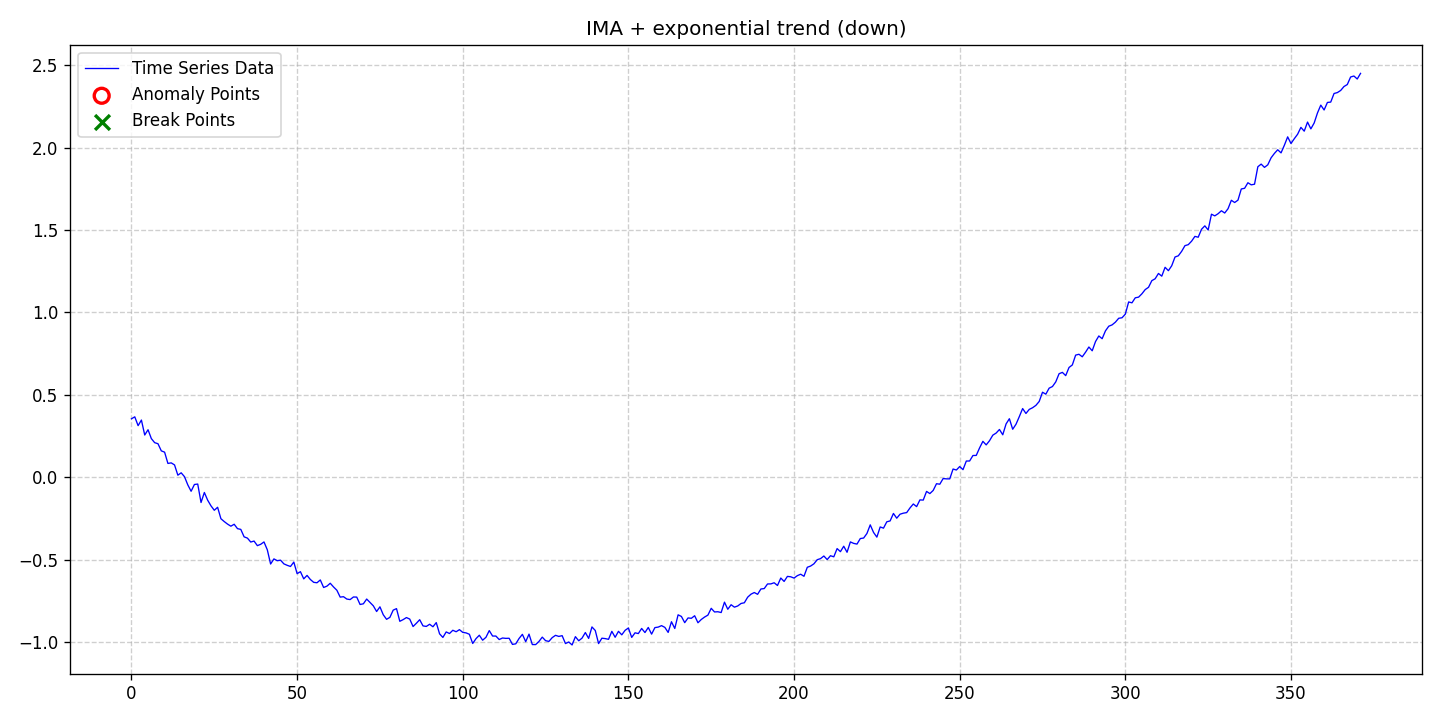

Source data for this figure (header and first rows):
date, data, stationary, det_lin_up, det_lin_down, det_quad, det_cubic, det_exp, det_damped, stoc_trend, volatility, single_seas, multiple_seas, point_anom_single, point_anom_multi, collect_anom, context_anom, mean_shift, var_shift, trend_shift, point_anom_count, point_anom_location, point_anom_point, collect_anom_count
2020-01-01, 0.3549, 0, 0, 0, 0, 0, 1, 0, 1, 0, 0, 0, 0, 0, 0, 0, 0, 0, 0, 0, none, , 0
2020-01-02, 0.3667, 0, 0, 0, 0, 0, 1, 0, 1, 0, 0, 0, 0, 0, 0, 0, 0, 0, 0, 0, none, , 0
2020-01-03, 0.3132, 0, 0, 0, 0, 0, 1, 0, 1, 0, 0, 0, 0, 0, 0, 0, 0, 0, 0, 0, none, , 0
2020-01-04, 0.3472, 0, 0, 0, 0, 0, 1, 0, 1, 0, 0, 0, 0, 0, 0, 0, 0, 0, 0, 0, none, , 0
2020-01-05, 0.2565, 0, 0, 0, 0, 0, 1, 0, 1, 0, 0, 0, 0, 0, 0, 0, 0, 0, 0, 0, none, , 0
2020-01-06, 0.2885, 0, 0, 0, 0, 0, 1, 0, 1, 0, 0, 0, 0, 0, 0, 0, 0, 0, 0, 0, none, , 0
2020-01-07, 0.2347, 0, 0, 0, 0, 0, 1, 0, 1, 0, 0, 0, 0, 0, 0, 0, 0, 0, 0, 0, none, , 0
2020-01-08, 0.21, 0, 0, 0, 0, 0, 1, 0, 1, 0, 0, 0, 0, 0, 0, 0, 0, 0, 0, 0, none, , 0
2020-01-09, 0.2037, 0, 0, 0, 0, 0, 1, 0, 1, 0, 0, 0, 0, 0, 0, 0, 0, 0, 0, 0, none, , 0
2020-01-10, 0.1604, 0, 0, 0, 0, 0, 1, 0, 1, 0, 0, 0, 0, 0, 0, 0, 0, 0, 0, 0, none, , 0
2020-01-11, 0.1524, 0, 0, 0, 0, 0, 1, 0, 1, 0, 0, 0, 0, 0, 0, 0, 0, 0, 0, 0, none, , 0
2020-01-12, 0.08408, 0, 0, 0, 0, 0, 1, 0, 1, 0, 0, 0, 0, 0, 0, 0, 0, 0, 0, 0, none, , 0
2020-01-13, 0.08748, 0, 0, 0, 0, 0, 1, 0, 1, 0, 0, 0, 0, 0, 0, 0, 0, 0, 0, 0, none, , 0
2020-01-14, 0.07501, 0, 0, 0, 0, 0, 1, 0, 1, 0, 0, 0, 0, 0, 0, 0, 0, 0, 0, 0, none, , 0
2020-01-15, 0.01287, 0, 0, 0, 0, 0, 1, 0, 1, 0, 0, 0, 0, 0, 0, 0, 0, 0, 0, 0, none, , 0
2020-01-16, 0.02723, 0, 0, 0, 0, 0, 1, 0, 1, 0, 0, 0, 0, 0, 0, 0, 0, 0, 0, 0, none, , 0
2020-01-17, 0.003921, 0, 0, 0, 0, 0, 1, 0, 1, 0, 0, 0, 0, 0, 0, 0, 0, 0, 0, 0, none, , 0
2020-01-18, -0.04583, 0, 0, 0, 0, 0, 1, 0, 1, 0, 0, 0, 0, 0, 0, 0, 0, 0, 0, 0, none, , 0
2020-01-19, -0.08476, 0, 0, 0, 0, 0, 1, 0, 1, 0, 0, 0, 0, 0, 0, 0, 0, 0, 0, 0, none, , 0
2020-01-20, -0.04359, 0, 0, 0, 0, 0, 1, 0, 1, 0, 0, 0, 0, 0, 0, 0, 0, 0, 0, 0, none, , 0
2020-01-21, -0.04094, 0, 0, 0, 0, 0, 1, 0, 1, 0, 0, 0, 0, 0, 0, 0, 0, 0, 0, 0, none, , 0
2020-01-22, -0.1528, 0, 0, 0, 0, 0, 1, 0, 1, 0, 0, 0, 0, 0, 0, 0, 0, 0, 0, 0, none, , 0
2020-01-23, -0.09208, 0, 0, 0, 0, 0, 1, 0, 1, 0, 0, 0, 0, 0, 0, 0, 0, 0, 0, 0, none, , 0
2020-01-24, -0.1388, 0, 0, 0, 0, 0, 1, 0, 1, 0, 0, 0, 0, 0, 0, 0, 0, 0, 0, 0, none, , 0
2020-01-25, -0.1731, 0, 0, 0, 0, 0, 1, 0, 1, 0, 0, 0, 0, 0, 0, 0, 0, 0, 0, 0, none, , 0
2020-01-26, -0.2001, 0, 0, 0, 0, 0, 1, 0, 1, 0, 0, 0, 0, 0, 0, 0, 0, 0, 0, 0, none, , 0
2020-01-27, -0.1818, 0, 0, 0, 0, 0, 1, 0, 1, 0, 0, 0, 0, 0, 0, 0, 0, 0, 0, 0, none, , 0
2020-01-28, -0.2513, 0, 0, 0, 0, 0, 1, 0, 1, 0, 0, 0, 0, 0, 0, 0, 0, 0, 0, 0, none, , 0
2020-01-29, -0.2684, 0, 0, 0, 0, 0, 1, 0, 1, 0, 0, 0, 0, 0, 0, 0, 0, 0, 0, 0, none, , 0
2020-01-30, -0.2838, 0, 0, 0, 0, 0, 1, 0, 1, 0, 0, 0, 0, 0, 0, 0, 0, 0, 0, 0, none, , 0
2020-01-31, -0.2966, 0, 0, 0, 0, 0, 1, 0, 1, 0, 0, 0, 0, 0, 0, 0, 0, 0, 0, 0, none, , 0
2020-02-01, -0.2847, 0, 0, 0, 0, 0, 1, 0, 1, 0, 0, 0, 0, 0, 0, 0, 0, 0, 0, 0, none, , 0
2020-02-02, -0.3114, 0, 0, 0, 0, 0, 1, 0, 1, 0, 0, 0, 0, 0, 0, 0, 0, 0, 0, 0, none, , 0
2020-02-03, -0.3159, 0, 0, 0, 0, 0, 1, 0, 1, 0, 0, 0, 0, 0, 0, 0, 0, 0, 0, 0, none, , 0
2020-02-04, -0.3611, 0, 0, 0, 0, 0, 1, 0, 1, 0, 0, 0, 0, 0, 0, 0, 0, 0, 0, 0, none, , 0
2020-02-05, -0.3688, 0, 0, 0, 0, 0, 1, 0, 1, 0, 0, 0, 0, 0, 0, 0, 0, 0, 0, 0, none, , 0
2020-02-06, -0.3926, 0, 0, 0, 0, 0, 1, 0, 1, 0, 0, 0, 0, 0, 0, 0, 0, 0, 0, 0, none, , 0
2020-02-07, -0.3867, 0, 0, 0, 0, 0, 1, 0, 1, 0, 0, 0, 0, 0, 0, 0, 0, 0, 0, 0, none, , 0
2020-02-08, -0.4145, 0, 0, 0, 0, 0, 1, 0, 1, 0, 0, 0, 0, 0, 0, 0, 0, 0, 0, 0, none, , 0
2020-02-09, -0.4064, 0, 0, 0, 0, 0, 1, 0, 1, 0, 0, 0, 0, 0, 0, 0, 0, 0, 0, 0, none, , 0
2020-02-10, -0.392, 0, 0, 0, 0, 0, 1, 0, 1, 0, 0, 0, 0, 0, 0, 0, 0, 0, 0, 0, none, , 0
2020-02-11, -0.4394, 0, 0, 0, 0, 0, 1, 0, 1, 0, 0, 0, 0, 0, 0, 0, 0, 0, 0, 0, none, , 0
2020-02-12, -0.5259, 0, 0, 0, 0, 0, 1, 0, 1, 0, 0, 0, 0, 0, 0, 0, 0, 0, 0, 0, none, , 0
2020-02-13, -0.4948, 0, 0, 0, 0, 0, 1, 0, 1, 0, 0, 0, 0, 0, 0, 0, 0, 0, 0, 0, none, , 0
2020-02-14, -0.5057, 0, 0, 0, 0, 0, 1, 0, 1, 0, 0, 0, 0, 0, 0, 0, 0, 0, 0, 0, none, , 0
2020-02-15, -0.5027, 0, 0, 0, 0, 0, 1, 0, 1, 0, 0, 0, 0, 0, 0, 0, 0, 0, 0, 0, none, , 0
2020-02-16, -0.5249, 0, 0, 0, 0, 0, 1, 0, 1, 0, 0, 0, 0, 0, 0, 0, 0, 0, 0, 0, none, , 0
2020-02-17, -0.5338, 0, 0, 0, 0, 0, 1, 0, 1, 0, 0, 0, 0, 0, 0, 0, 0, 0, 0, 0, none, , 0
2020-02-18, -0.5409, 0, 0, 0, 0, 0, 1, 0, 1, 0, 0, 0, 0, 0, 0, 0, 0, 0, 0, 0, none, , 0
2020-02-19, -0.5141, 0, 0, 0, 0, 0, 1, 0, 1, 0, 0, 0, 0, 0, 0, 0, 0, 0, 0, 0, none, , 0
2020-02-20, -0.5843, 0, 0, 0, 0, 0, 1, 0, 1, 0, 0, 0, 0, 0, 0, 0, 0, 0, 0, 0, none, , 0
2020-02-21, -0.5724, 0, 0, 0, 0, 0, 1, 0, 1, 0, 0, 0, 0, 0, 0, 0, 0, 0, 0, 0, none, , 0
2020-02-22, -0.6159, 0, 0, 0, 0, 0, 1, 0, 1, 0, 0, 0, 0, 0, 0, 0, 0, 0, 0, 0, none, , 0
2020-02-23, -0.5951, 0, 0, 0, 0, 0, 1, 0, 1, 0, 0, 0, 0, 0, 0, 0, 0, 0, 0, 0, none, , 0
2020-02-24, -0.6198, 0, 0, 0, 0, 0, 1, 0, 1, 0, 0, 0, 0, 0, 0, 0, 0, 0, 0, 0, none, , 0
2020-02-25, -0.6369, 0, 0, 0, 0, 0, 1, 0, 1, 0, 0, 0, 0, 0, 0, 0, 0, 0, 0, 0, none, , 0
2020-02-26, -0.6396, 0, 0, 0, 0, 0, 1, 0, 1, 0, 0, 0, 0, 0, 0, 0, 0, 0, 0, 0, none, , 0
2020-02-27, -0.6225, 0, 0, 0, 0, 0, 1, 0, 1, 0, 0, 0, 0, 0, 0, 0, 0, 0, 0, 0, none, , 0
2020-02-28, -0.6682, 0, 0, 0, 0, 0, 1, 0, 1, 0, 0, 0, 0, 0, 0, 0, 0, 0, 0, 0, none, , 0
2020-02-29, -0.6601, 0, 0, 0, 0, 0, 1, 0, 1, 0, 0, 0, 0, 0, 0, 0, 0, 0, 0, 0, none, , 0
... 312 more rows
